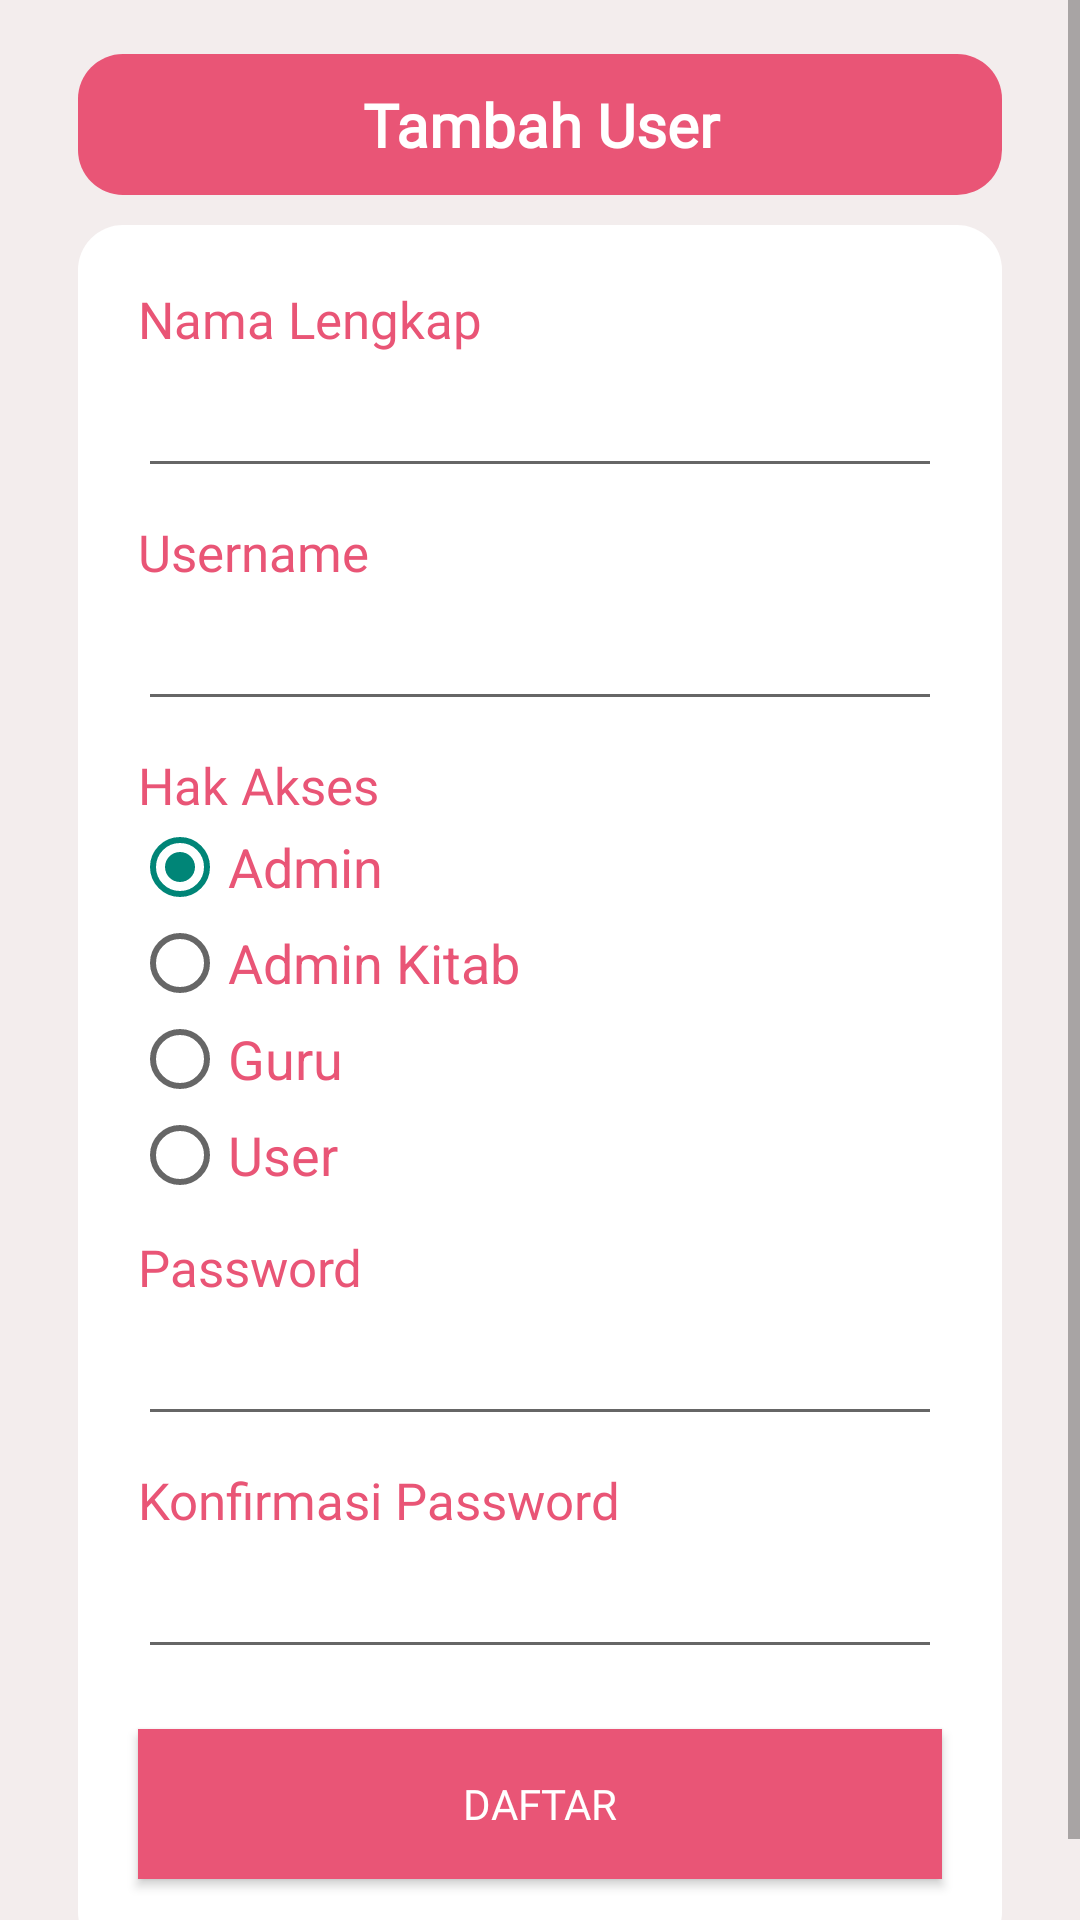

Android layout source for this screen:
<!-- AndroidManifest.xml: application theme Theme.AppCompat.Light.NoActionBar -->
<!-- res/layout/activity_tambah_user.xml -->
<?xml version="1.0" encoding="utf-8"?>
<ScrollView xmlns:android="http://schemas.android.com/apk/res/android"
    xmlns:app="http://schemas.android.com/apk/res-auto"
    xmlns:tools="http://schemas.android.com/tools"
    android:layout_width="match_parent"
    android:layout_height="match_parent"
    android:background="#F3EDED"
    tools:context=".TambahUserActivity">
    <LinearLayout
        android:layout_width="match_parent"
        android:padding="16dp"
        android:orientation="vertical"
        android:layout_height="wrap_content">

    <LinearLayout
        android:layout_width="match_parent"
        android:layout_height="wrap_content"
        android:orientation="vertical"
        android:layout_marginTop="2dp"
        android:gravity="center_horizontal"
        android:layout_marginLeft="10dp"
        android:layout_marginRight="10dp"
        android:padding="10dp"
        android:layout_marginBottom="10dp"
        android:background="@drawable/radius"
        >
        <TextView
            android:layout_width="match_parent"
            android:layout_height="wrap_content"
            android:textStyle="bold"
            android:textSize="20sp"
            android:gravity="center"
            android:fontFamily="@font/poppins_medium"
            android:text="Tambah User"
            android:textColor="@android:color/white"/>
    </LinearLayout>
    <LinearLayout
        android:layout_width="match_parent"
        android:layout_height="wrap_content"
        android:orientation="vertical"
        android:gravity="center_horizontal"
        android:layout_marginLeft="10dp"
        android:layout_marginRight="10dp"
        android:padding="10dp"
        android:background="@drawable/bg_register"
        >
        <TextView
            android:layout_width="match_parent"
            android:layout_height="wrap_content"
            android:text="Nama Lengkap"
            android:layout_marginTop="10dp"
            android:fontFamily="@font/poppins"
            android:layout_marginLeft="10dp"
            android:layout_marginRight="10dp"
            android:textColor="@color/pink"
            android:textSize="17sp"/>
        <EditText
            android:id="@+id/edt_namalengkap"
            android:layout_width="match_parent"
            android:fontFamily="@font/poppins"
            android:textColor="@color/pink"
            android:layout_marginLeft="10dp"
            android:layout_marginRight="10dp"
            android:layout_marginBottom="10dp"
            android:layout_height="45dp"/>
        <TextView
            android:layout_width="match_parent"
            android:layout_height="wrap_content"
            android:text="Username"
            android:fontFamily="@font/poppins"
            android:layout_marginLeft="10dp"
            android:layout_marginRight="10dp"
            android:textColor="@color/pink"
            android:textSize="17sp"/>
        <EditText
            android:id="@+id/edt_usenamedaftar"
            android:layout_width="match_parent"
            android:fontFamily="@font/poppins"
            android:layout_marginLeft="10dp"
            android:textColor="@color/pink"
            android:layout_marginRight="10dp"
            android:layout_marginBottom="10dp"
            android:layout_height="45dp"/>
        <TextView
            android:layout_width="match_parent"
            android:layout_height="wrap_content"
            android:text="Hak Akses"
            android:fontFamily="@font/poppins"
            android:layout_marginLeft="10dp"
            android:layout_marginRight="10dp"
            android:textColor="@color/pink"
            android:textSize="17sp"/>
        <RadioGroup
            android:layout_width="match_parent"
            android:layout_height="match_parent"
            android:layout_below="@+id/textView"
            android:layout_alignParentLeft="true"
            android:layout_alignParentStart="true"
            android:id="@+id/radioGroup">
            <RadioButton
                android:id="@+id/rbtnAdmin"
                android:layout_width="match_parent"
                android:layout_height="wrap_content"
                android:text="Admin"
                android:checked="true"
                android:textSize="18sp"
                android:layout_marginLeft="8dp"
                android:textColor="@color/pink" />
            <RadioButton
                android:id="@+id/rbtnAdminKitab"
                android:layout_width="match_parent"
                android:layout_height="wrap_content"
                android:text="Admin Kitab"
                android:textSize="18sp"
                android:layout_marginLeft="8dp"
                android:textColor="@color/pink" />
            <RadioButton
                android:id="@+id/rbtnGuru"
                android:layout_width="match_parent"
                android:layout_height="wrap_content"
                android:text="Guru"
                android:textSize="18sp"
                android:layout_marginLeft="8dp"
                android:textColor="@color/pink" />
            <RadioButton
                android:id="@+id/rbtnUser"
                android:layout_width="match_parent"
                android:layout_height="wrap_content"
                android:text="User"
                android:textSize="18sp"
                android:layout_marginLeft="8dp"
                android:layout_marginBottom="10dp"
                android:textColor="@color/pink" />
        </RadioGroup>
        <TextView
            android:layout_width="match_parent"
            android:layout_height="wrap_content"
            android:text="Password"
            android:fontFamily="@font/poppins"
            android:layout_marginLeft="10dp"
            android:layout_marginRight="10dp"
            android:textColor="@color/pink"
            android:textSize="17sp"/>
        <EditText
            android:id="@+id/edt_passworddaftar"
            android:inputType="textPassword"
            android:layout_width="match_parent"
            android:fontFamily="@font/poppins"
            android:layout_marginLeft="10dp"
            android:layout_marginRight="10dp"
            android:textColor="@color/pink"
            android:layout_marginBottom="10dp"
            android:layout_height="45dp"/>
        <TextView
            android:layout_width="match_parent"
            android:layout_height="wrap_content"
            android:text="Konfirmasi Password"
            android:fontFamily="@font/poppins"
            android:layout_marginLeft="10dp"
            android:layout_marginRight="10dp"
            android:textColor="@color/pink"
            android:textSize="17sp"/>
        <EditText
            android:id="@+id/edt_conpassworddaftar"
            android:inputType="textPassword"
            android:layout_width="match_parent"
            android:fontFamily="@font/poppins"
            android:layout_marginLeft="10dp"
            android:layout_marginRight="10dp"
            android:textColor="@color/pink"
            android:layout_marginBottom="10dp"
            android:layout_height="45dp"/>

        <Button
            android:id="@+id/btn_daftardaftar"
            android:text="@string/daftar"
            android:layout_width="match_parent"
            android:layout_height="50dp"
            android:textColor="@color/white"
            android:fontFamily="@font/poppins"
            android:layout_marginLeft="10dp"
            android:layout_marginTop="10dp"
            android:layout_marginRight="10dp"
            android:layout_marginBottom="16dp"
            android:background="@color/pink"/>
    </LinearLayout>

    </LinearLayout>
</ScrollView>
<!-- resources referenced by this layout -->
<resources>
  <color name="pink">#E95576</color>
  <color name="white">#FFFFFFFF</color>
  <!-- drawable bg_register (drawable) -->
  <?xml version="1.0" encoding="utf-8"?>
  <shape xmlns:android="http://schemas.android.com/apk/res/android">
      android:shape="rectangel"
      <solid
          android:color="@color/white"></solid>
  
      <padding
          android:left="5dp"
          android:top="5dp"
          android:right="5dp"
          android:bottom="5dp">
      </padding>
      <corners
          android:radius="15dp">
      </corners>
  
  
  </shape>
  <!-- drawable radius (drawable) -->
  <?xml version="1.0" encoding="utf-8"?>
  <shape xmlns:android="http://schemas.android.com/apk/res/android">
      android:shape="rectangel"
      <solid
          android:color="#E95576"></solid>
  
      <padding
          android:left="5dp"
          android:top="5dp"
          android:right="5dp"
          android:bottom="5dp">
      </padding>
      <corners
          android:radius="15dp">
      </corners>
  
  
  </shape>
  <string name="daftar">Daftar</string>
</resources>
